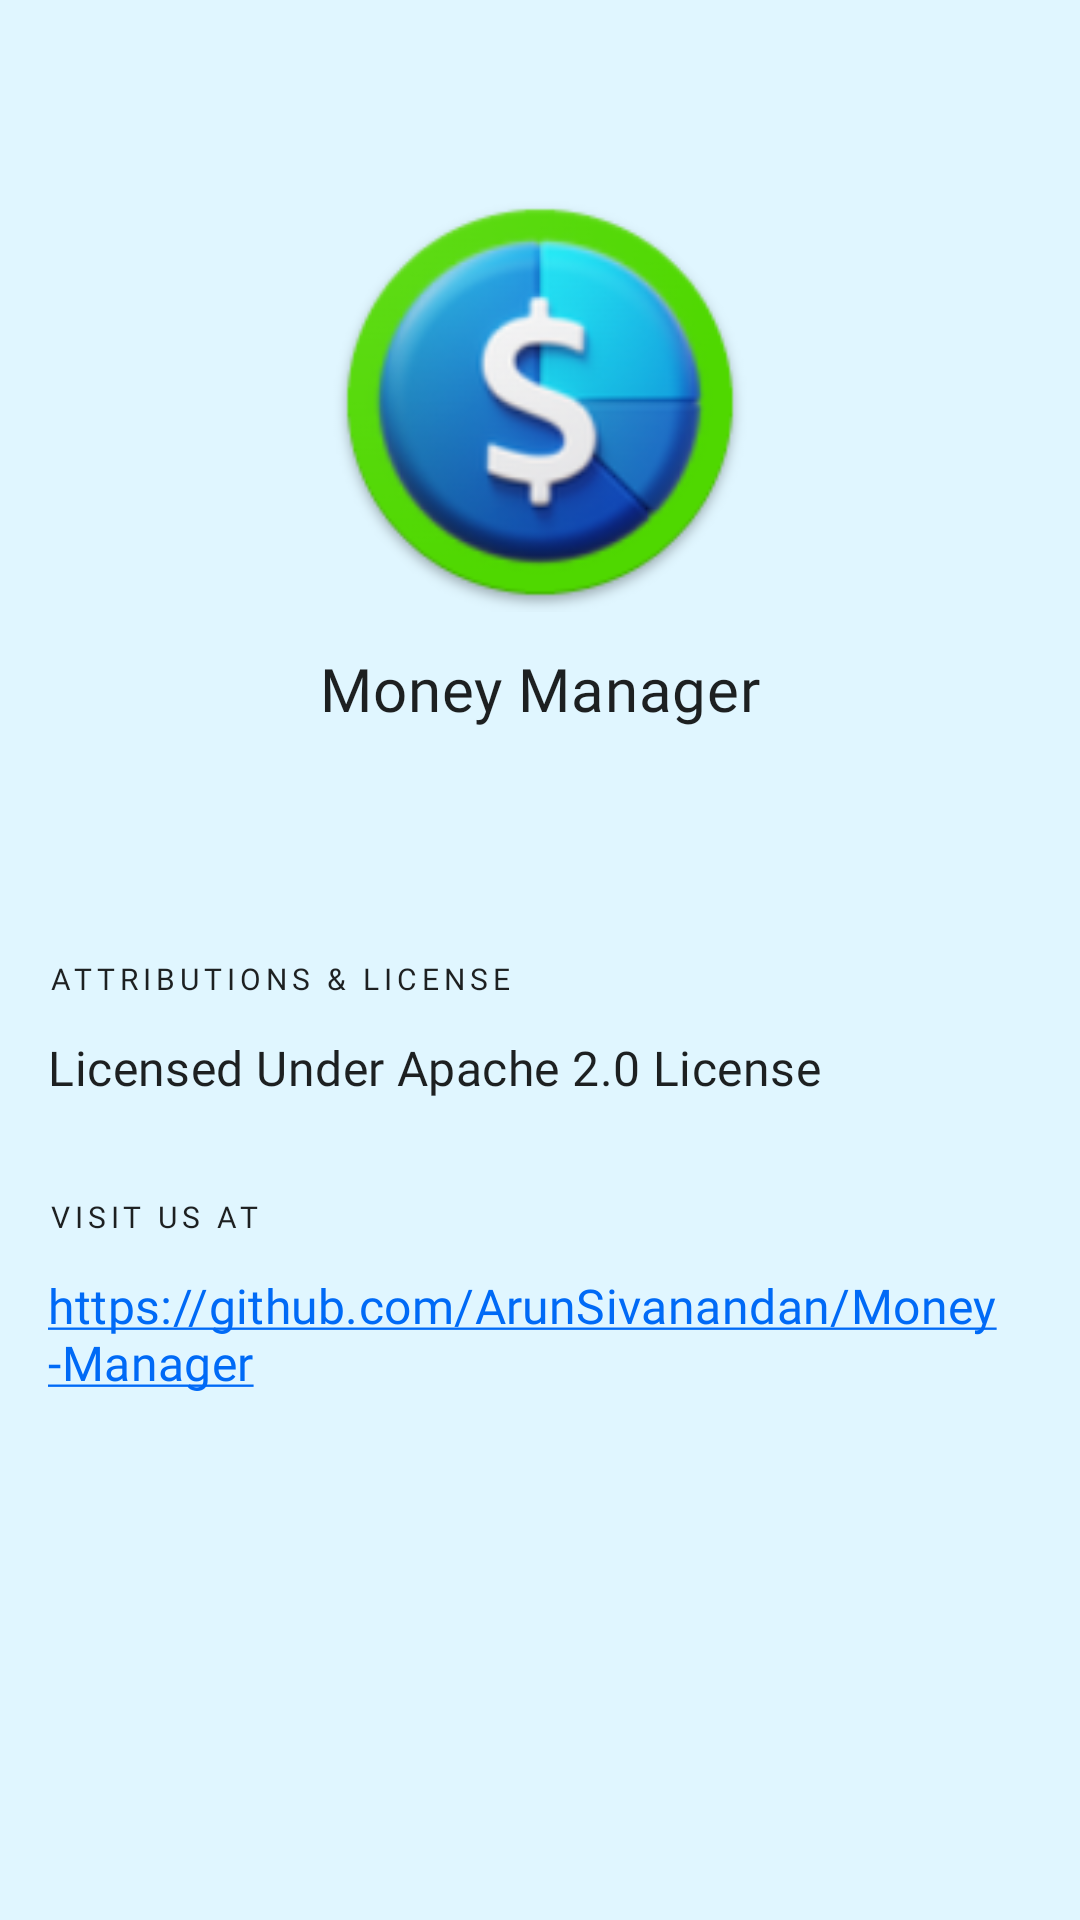

This screen was rendered from an Android layout file. Write that file and the resources it references.
<!-- AndroidManifest.xml: application theme Theme.MoneyManager -->
<!-- res/layout/fragment_about.xml -->
<?xml version="1.0" encoding="utf-8"?>
<ScrollView xmlns:android="http://schemas.android.com/apk/res/android"
    xmlns:app="http://schemas.android.com/apk/res-auto"
    xmlns:tools="http://schemas.android.com/tools"
    android:layout_width="match_parent"
    android:layout_height="match_parent"
    android:fillViewport="true"
    android:scrollbars="none">

    <androidx.constraintlayout.widget.ConstraintLayout
        style="@style/LayoutBackground"
        android:layout_width="match_parent"
        android:layout_height="wrap_content"
        tools:context=".view.about.AboutFragment">

        <ImageView
            android:id="@+id/logo"
            android:layout_width="140dp"
            android:layout_height="140dp"
            android:layout_marginTop="@dimen/dimen_64"
            android:contentDescription="@string/app_name"
            android:src="@mipmap/ic_launcher"
            app:layout_constraintEnd_toEndOf="parent"
            app:layout_constraintStart_toStartOf="parent"
            app:layout_constraintTop_toTopOf="parent" />

        <TextView
            android:id="@+id/appName"
            android:layout_width="wrap_content"
            android:layout_height="wrap_content"
            android:layout_marginTop="@dimen/dimen_12"
            android:fontFamily="@font/open_sans_bold"
            android:text="@string/app_name"
            android:textAppearance="@style/TextAppearance.MaterialComponents.Headline6"
            app:layout_constraintEnd_toEndOf="parent"
            app:layout_constraintStart_toStartOf="parent"
            app:layout_constraintTop_toBottomOf="@id/logo" />


        <TextView
            android:id="@+id/appVersion"
            android:layout_width="wrap_content"
            android:layout_height="wrap_content"
            android:layout_marginTop="@dimen/dimen_12"
            android:textAppearance="@style/TextAppearance.MaterialComponents.Caption"
            app:layout_constraintEnd_toEndOf="parent"
            app:layout_constraintStart_toStartOf="parent"
            app:layout_constraintTop_toBottomOf="@id/appName" />


        <TextView
            android:id="@+id/licenseTitle"
            android:layout_width="wrap_content"
            android:layout_height="wrap_content"
            android:layout_marginStart="@dimen/dimen_16"
            android:layout_marginTop="@dimen/dimen_48"
            android:fontFamily="@font/open_sans_bold"
            android:text="@string/text_about_license_title"
            android:textAppearance="@style/TextAppearance.MaterialComponents.Overline"
            app:layout_constraintStart_toStartOf="parent"
            app:layout_constraintTop_toBottomOf="@id/appVersion" />


        <TextView
            android:id="@+id/license"
            android:layout_width="wrap_content"
            android:layout_height="wrap_content"
            android:layout_marginStart="@dimen/dimen_16"
            android:layout_marginTop="@dimen/dimen_12"
            android:fontFamily="@font/open_sans_regular"
            android:text="@string/text_about_license"
            android:textAppearance="@style/TextAppearance.MaterialComponents.Subtitle1"
            app:layout_constraintStart_toStartOf="parent"
            app:layout_constraintTop_toBottomOf="@id/licenseTitle" />


        <TextView
            android:id="@+id/visitTitle"
            android:layout_width="wrap_content"
            android:layout_height="wrap_content"
            android:layout_marginStart="@dimen/dimen_16"
            android:layout_marginTop="@dimen/dimen_32"
            android:fontFamily="@font/open_sans_bold"
            android:text="@string/text_about_visit_title"
            android:textAppearance="@style/TextAppearance.MaterialComponents.Overline"
            app:layout_constraintStart_toStartOf="parent"
            app:layout_constraintTop_toBottomOf="@id/license" />


        <TextView
            android:id="@+id/visitURL"
            android:layout_width="wrap_content"
            android:layout_height="wrap_content"
            android:layout_marginStart="@dimen/dimen_16"
            android:layout_marginTop="@dimen/dimen_12"
            android:layout_marginEnd="@dimen/dimen_16"
            android:layout_marginBottom="@dimen/dimen_32"
            android:fontFamily="@font/open_sans_regular"
            android:text="@string/text_about_visit_url"
            android:textAppearance="@style/TextAppearance.MaterialComponents.Subtitle1"
            android:textColor="@color/blue_500"
            app:layout_constraintStart_toStartOf="parent"
            app:layout_constraintTop_toBottomOf="@id/visitTitle" />


    </androidx.constraintlayout.widget.ConstraintLayout>

</ScrollView>
<!-- resources referenced by this layout -->
<resources>
  <color name="blue_500">#006AF6</color>
  <dimen name="dimen_12">12dp</dimen>
  <dimen name="dimen_16">16dp</dimen>
  <dimen name="dimen_32">32dp</dimen>
  <dimen name="dimen_48">48dp</dimen>
  <dimen name="dimen_64">64dp</dimen>
  <!-- mipmap ic_launcher: png bitmap (mipmap-hdpi, 9146 bytes) -->
  <string name="app_name">Money Manager</string>
  <string name="text_about_license">Licensed Under Apache 2.0 License</string>
  <string name="text_about_license_title">Attributions &amp; License</string>
  <string name="text_about_visit_title">Visit us at</string>
  <string name="text_about_visit_url"><u>https://github.com/ArunSivanandan/Money-Manager</u></string>
  <style name="LayoutBackground" parent="ThemeOverlay.AppCompat.DayNight">
          <item name="android:background">@color/bg_color</item>
      </style>
  <style name="Theme.MoneyManager" parent="Theme.MaterialComponents.DayNight.NoActionBar">
          
          <item name="colorPrimary">@color/blue_500</item>
          <item name="colorPrimaryVariant">@color/white</item>
          <item name="colorOnPrimary">@color/black</item>
          <item name="colorAccent">@color/blue_500</item>
          
          <item name="android:statusBarColor" tools:targetApi="l">@color/surface</item>
          <item name="android:windowLightStatusBar" tools:targetApi="m">@bool/lightNavEnabled</item>
          <item name="android:navigationBarColor" tools:targetApi="o">@color/surface</item>
          <item name="android:windowLightNavigationBar" tools:ignore="NewApi">@bool/lightNavEnabled
          </item>
      </style>
  <color name="bg_color">#E0F6FF</color>
  <color name="white">#FFFFFFFF</color>
  <color name="black">#FF000000</color>
  <color name="surface">#FFFFFF</color>
</resources>
